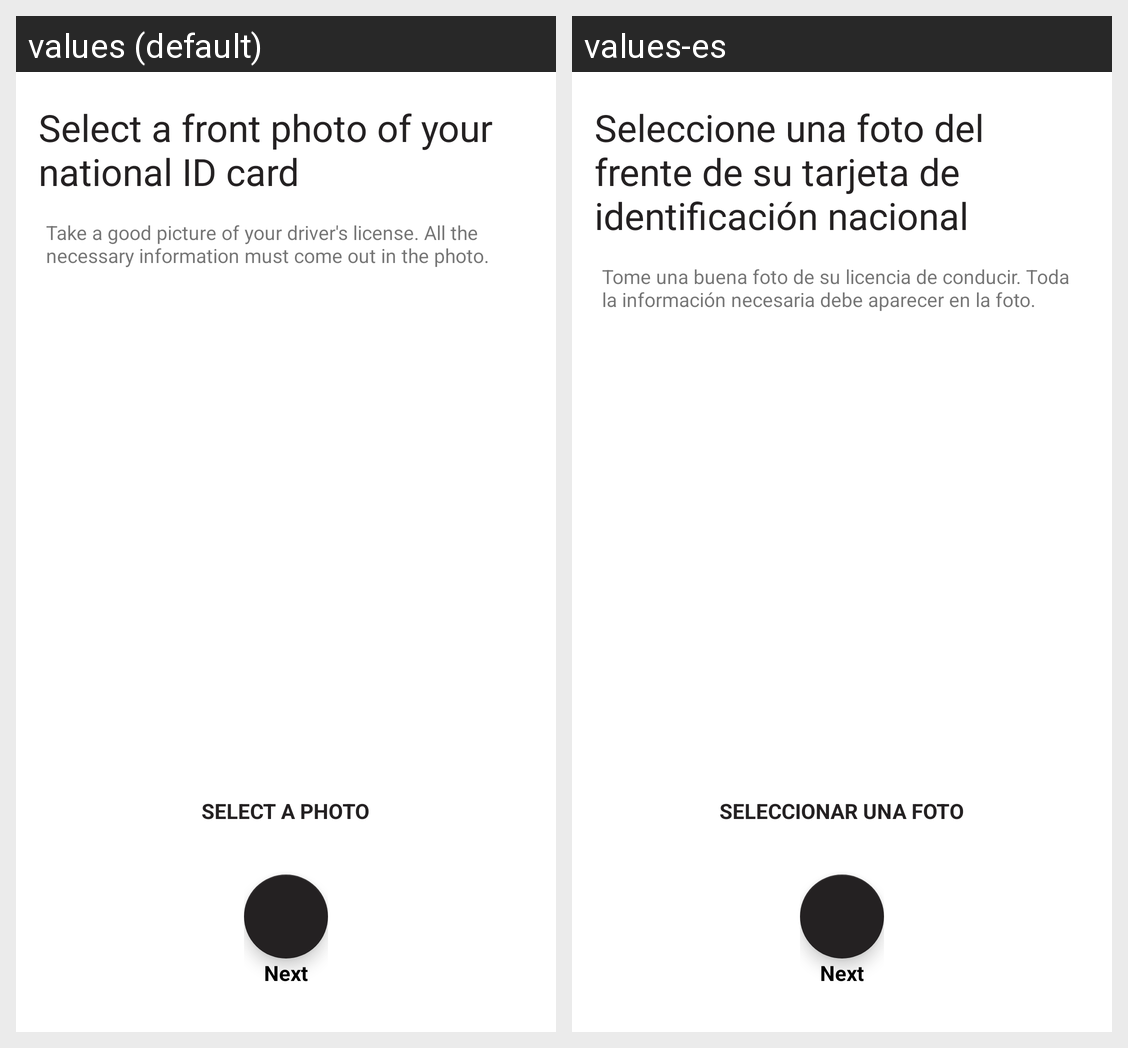

Translations of the strings shown on this Android screen, per locale in the grid:
Android screen res/layout/activity_choose_front_ni.xml rendered under 2 locales, left to right: values (default), values-es. Device: Nexus 5 (rendered at 1080×1920; each locale shown at half size, 540×960, under a caption strip naming it); theme AppTheme.NoActionBar.
Strings drawn on this screen, with the default value and each locale's value (text and hints the layout hard-codes, and strings that could not be matched under every locale, appear in the picture but are not listed):

select_a_front_photo_of_your_national_id_card
  values: Select a front photo of your national ID card
  values-es: Seleccione una foto del frente de su tarjeta de identificación nacional

take_a_good_picture_of_your_driver_s_license_all_the_necessary_information_must_come_out_in_the_photo
  values: Take a good picture of your driver's license. All the necessary information must come out in the photo.
  values-es: Tome una buena foto de su licencia de conducir. Toda la información necesaria debe aparecer en la foto.

select_a_photo
  values: SELECT A PHOTO
  values-es: SELECCIONAR UNA FOTO

next_small
  values: Next
  values-es: Next  [not translated; the default value is used]
